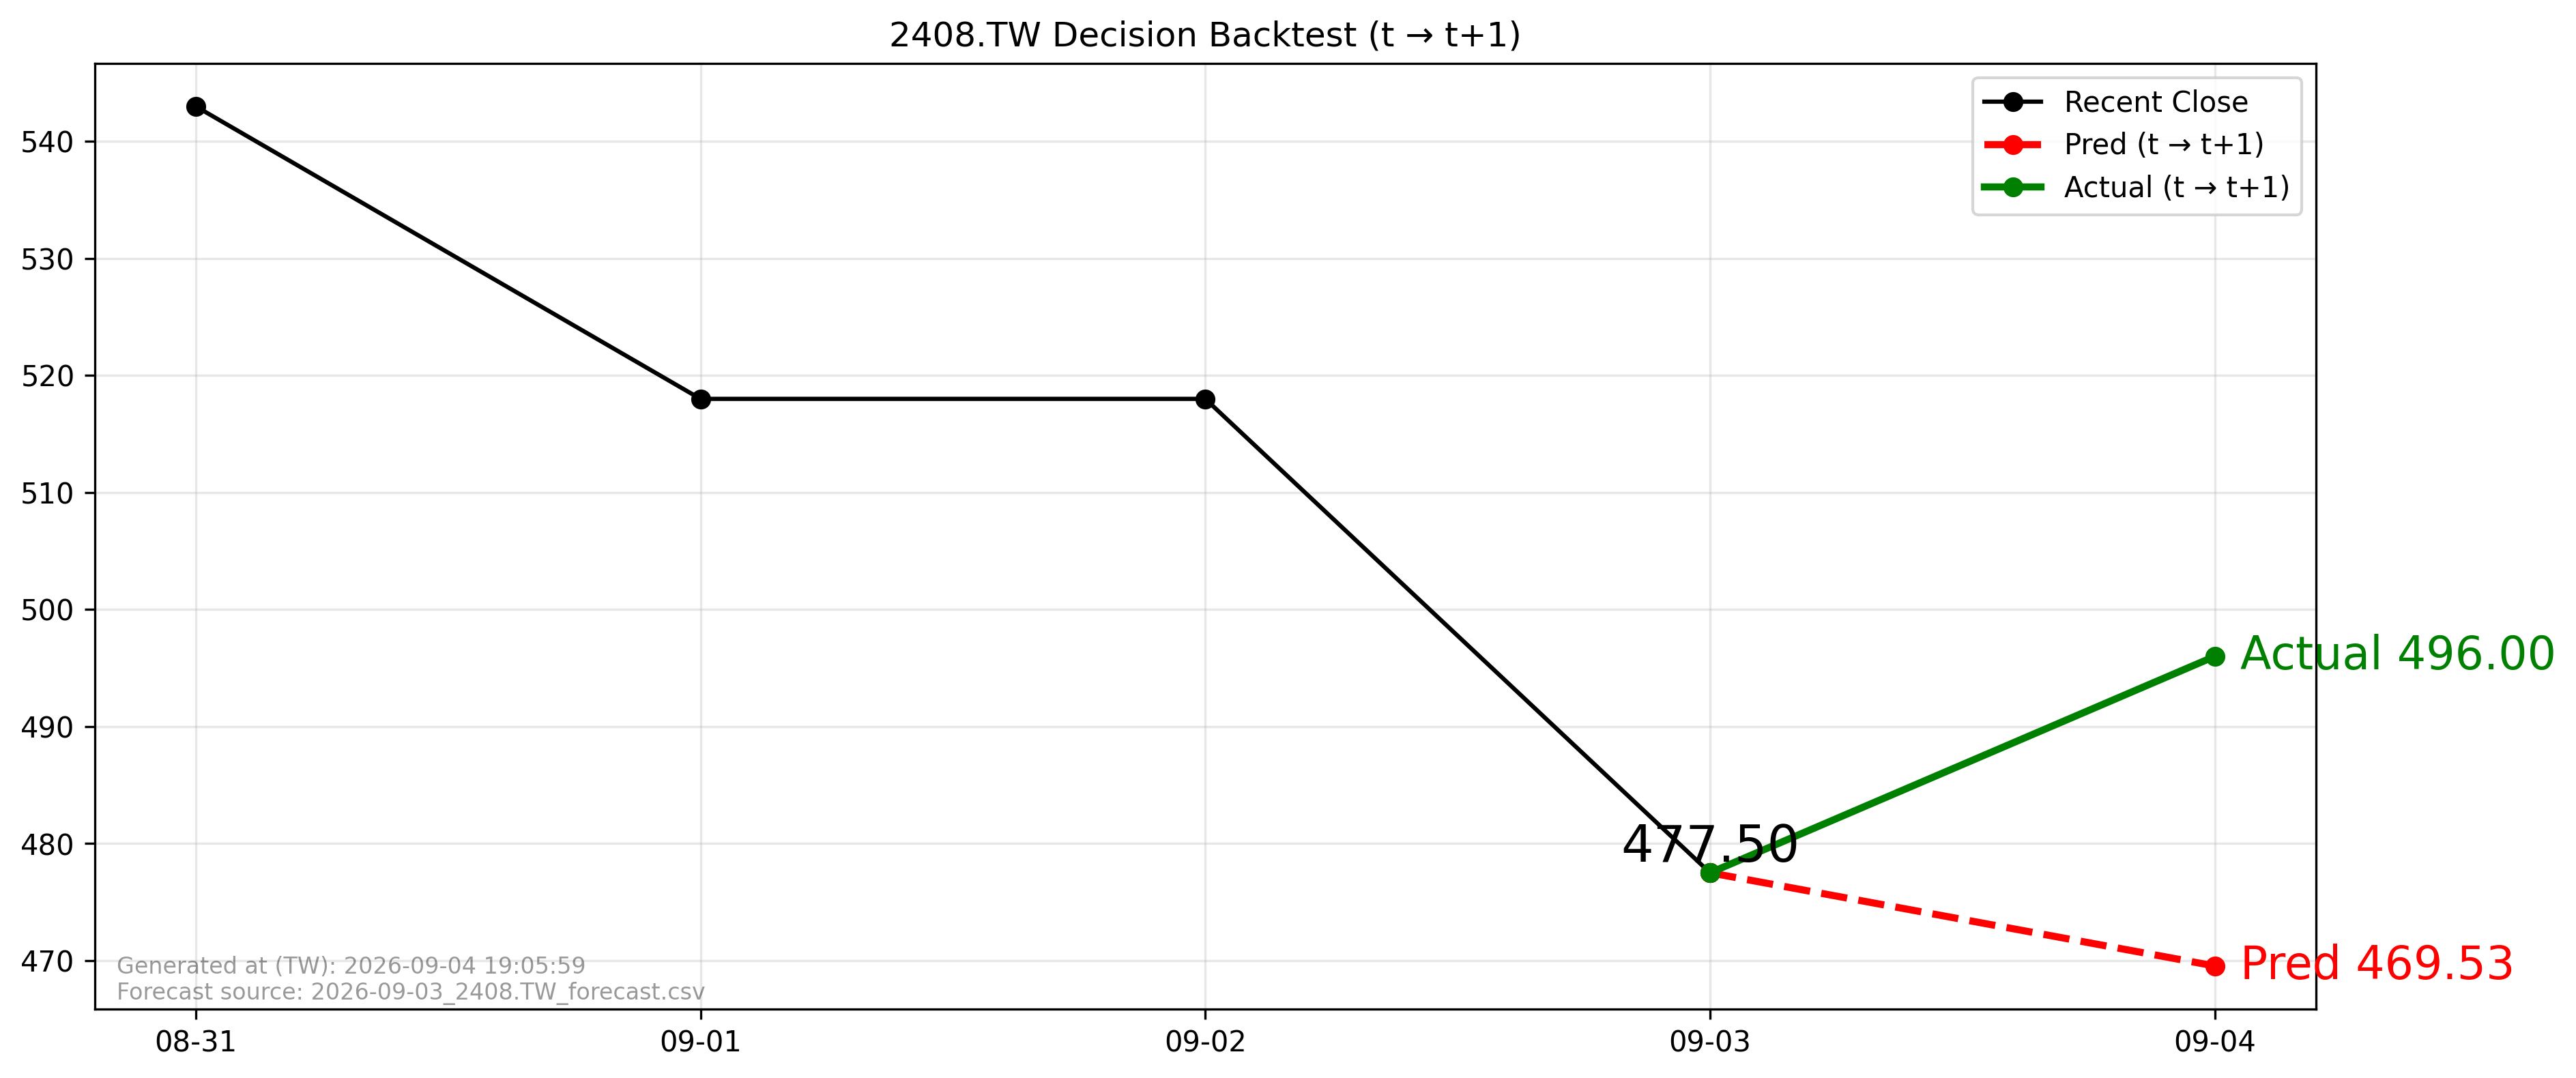

The table this chart was drawn from, first rows:
forecast_file, forecast_asof_date, t, t1, close_t, pred_t1, actual_t1, direction_pred, direction_actual, aligned
2026-09-03_2408.TW_forecast.csv, 2026-09-03, 2026-09-03, 2026-09-04, 477.5, 469.5, 496.0, -1, 1, True
